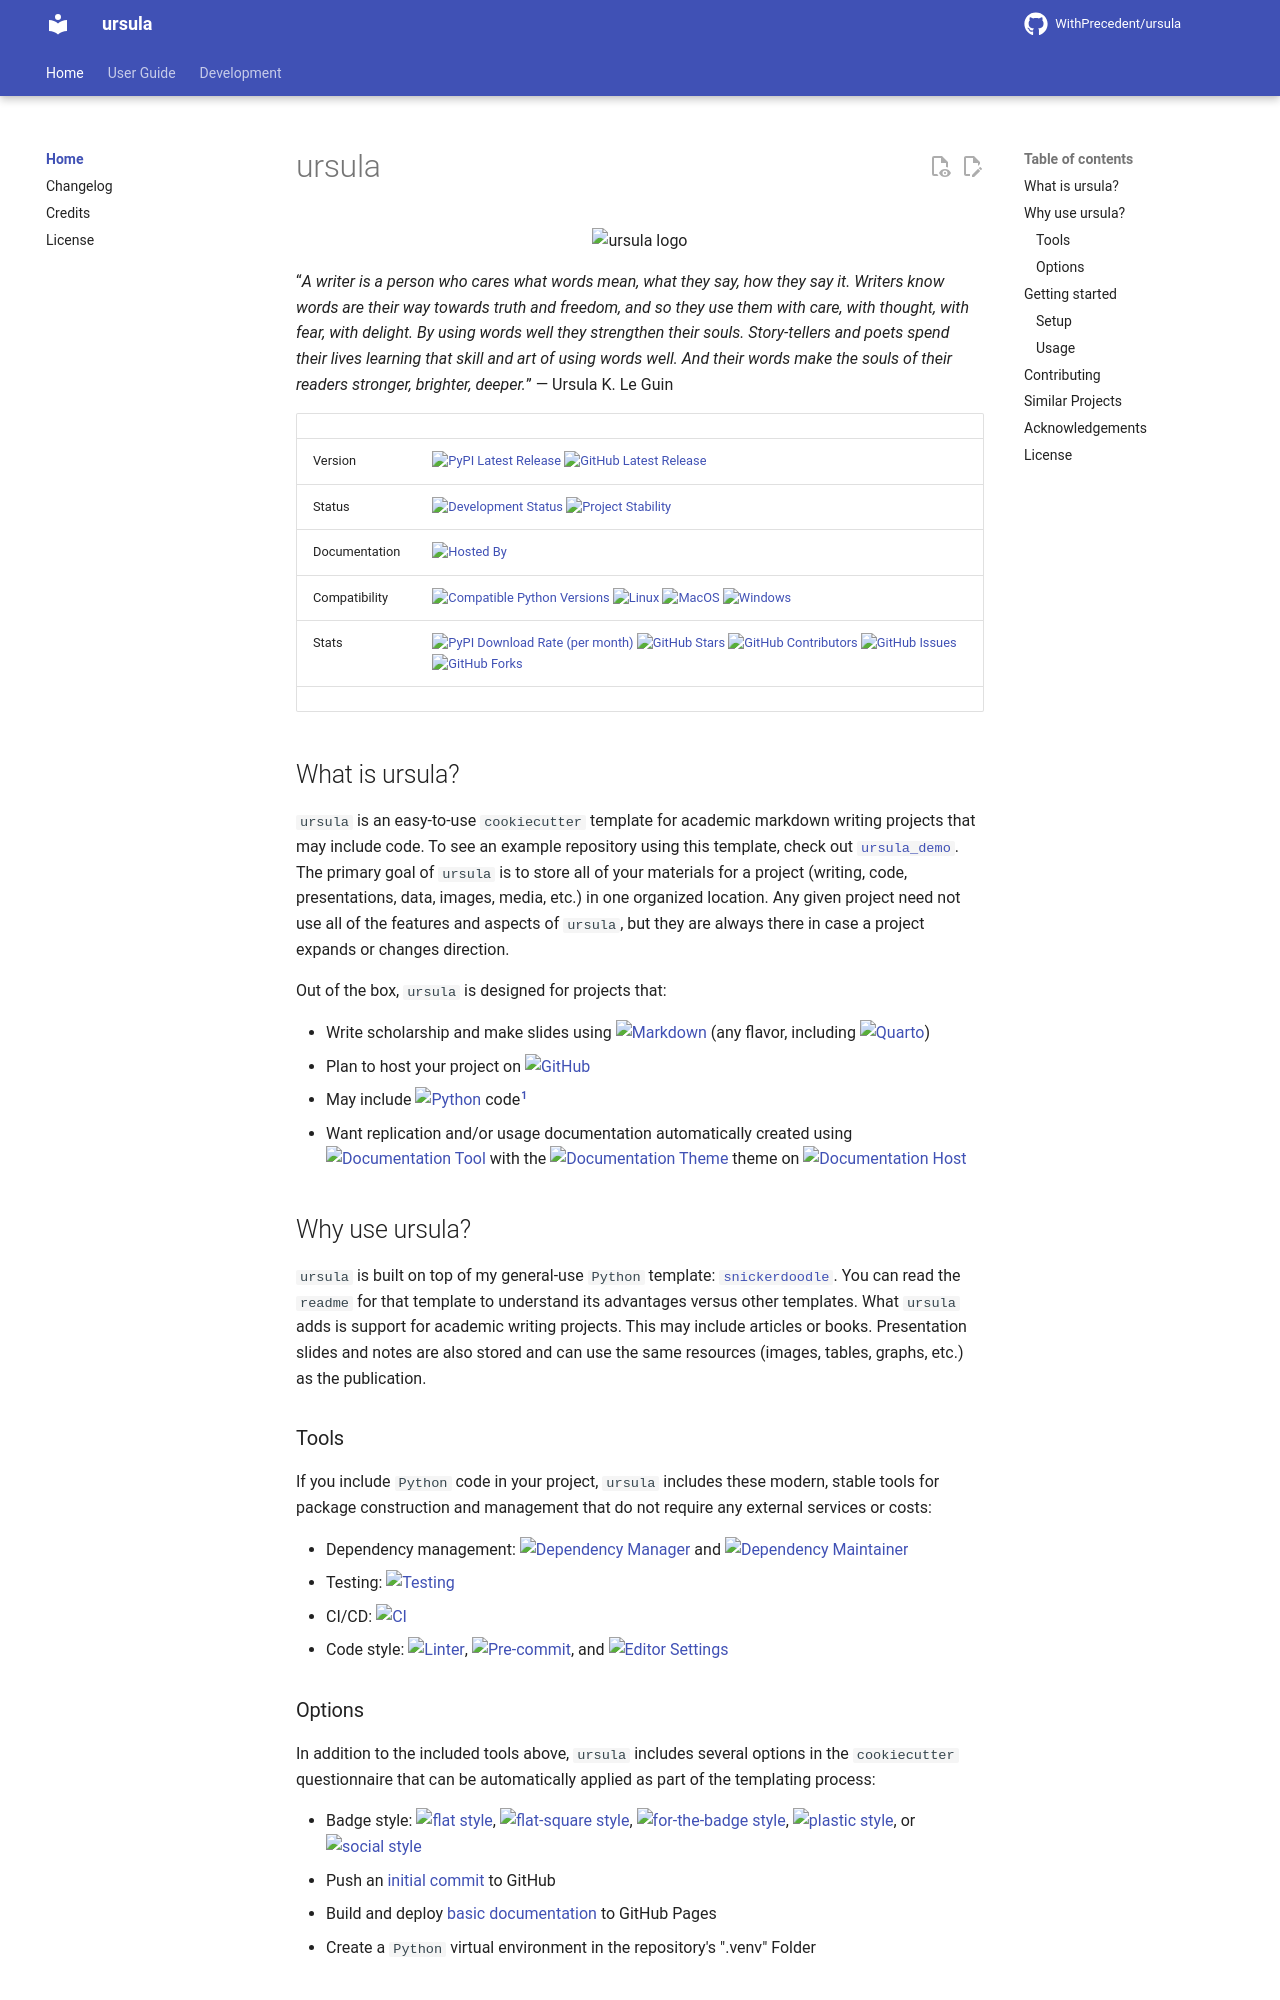

repository: WithPrecedent/ursula · page: index.html · generator: mkdocs

# ursula

<p align="center">
<img src="https://github.com/WithPrecedent/ursula/blob/main/docs/img/ursula_le_guin.png?raw=true" alt="ursula logo" style="width:250px;"/>
</p>

“*A writer is a person who cares what words mean, what they say, how they say it. Writers know words are their way towards truth and freedom, and so they use them with care, with thought, with fear, with delight. By using words well they strengthen their souls. Story-tellers and poets spend their lives learning that skill and art of using words well. And their words make the souls of their readers stronger, brighter, deeper.*”
― Ursula K. Le Guin

| | |
| --- | --- |
| Version | [![PyPI Latest Release](https://img.shields.io/pypi/v/ursula.svg?style=for-the-badge&color=steelblue&label=PyPI&logo=PyPI&logoColor=yellow)](https://pypi.org/project/ursula/) [![GitHub Latest Release](https://img.shields.io/github/v/tag/WithPrecedent/ursula?style=for-the-badge&color=navy&label=GitHub&logo=github)](https://github.com/WithPrecedent/ursula/releases)
| Status | [![Development Status](https://img.shields.io/badge/Development-Active-seagreen?style=for-the-badge&logo=git)](https://www.repostatus.org/#active) [![Project Stability](https://img.shields.io/pypi/status/ursula?style=for-the-badge&logo=pypi&label=Stability&logoColor=yellow)](https://pypi.org/project/ursula/)
| Documentation | [![Hosted By](https://img.shields.io/badge/hosted_by-GitHub_Pages-blue?style=for-the-badge&color=navy&logo=github)](https://withprecedent.github.io/ursula)
| Compatibility | [![Compatible Python Versions](https://img.shields.io/pypi/pyversions/ursula?style=for-the-badge&color=steelblue&label=Python&logo=python&logoColor=yellow)](https://pypi.python.org/pypi/ursula/) [![Linux](https://img.shields.io/badge/Linux-lightseagreen?style=for-the-badge&logo=linux&labelColor=gray&logoColor=white)](https://www.linux.org/) [![MacOS](https://img.shields.io/badge/MacOS-snow?style=for-the-badge&logo=apple&labelColor=gray)](https://www.apple.com/macos/) [![Windows](https://img.shields.io/badge/windows-blue?style=for-the-badge&logo=Windows&labelColor=gray&color=orangered)](https://www.microsoft.com/en-us/windows?r=1)
| Stats | [![PyPI Download Rate (per month)](https://img.shields.io/pypi/dm/ursula?style=for-the-badge&color=steelblue&label=Downloads%20💾&logo=pypi&logoColor=yellow)](https://pypi.org/project/ursula) [![GitHub Stars](https://img.shields.io/github/stars/withprecedent/ursula?style=for-the-badge&color=navy&label=Stars%20⭐&logo=github)](https://github.com/withprecedent/ursula/stargazers) [![GitHub Contributors](https://img.shields.io/github/contributors/withprecedent/ursula?style=for-the-badge&color=navy&label=Contributors%20🙋&logo=github)](https://github.com/withprecedent/ursula/graphs/contributors) [![GitHub Issues](https://img.shields.io/github/issues/withprecedent/ursula?style=for-the-badge&color=navy&label=Issues%20📘&logo=github)](https://github.com/withprecedent/ursula/graphs/contributors) [![GitHub Forks](https://img.shields.io/github/forks/withprecedent/ursula?style=for-the-badge&color=navy&label=Forks%20🍴&logo=github)](https://github.com/withprecedent/ursula/forks) |
| | |

## What is ursula?

`ursula` is an easy-to-use `cookiecutter` template for academic markdown writing
projects that may include code. To see an example repository using this
template, check out
[`ursula_demo`](https://github.com/withprecedent/ursula_demo). The primary goal of
`ursula` is to store all of your materials for a project (writing, code,
presentations, data, images, media, etc.) in one organized location. Any given
project need not use all of the features and aspects of `ursula`, but they are
always there in case a project expands or changes direction.

Out of the box, `ursula` is designed for projects that:

* Write scholarship and make slides using
  [![Markdown](https://img.shields.io/badge/Markdown-deepskyblue?style=flat-square&logo=markdown&labelColor=gray)](https://www.markdownguide.org/)
  (any flavor, including [![Quarto](https://img.shields.io/badge/Quarto-steelblue?style=flat-square&logo=quarto&labelColor=gray)](https://quarto.org/))
* Plan to host your project on [![GitHub](https://img.shields.io/badge/GitHub-navy?style=flat-square&logo=github&labelColor=gray)](https://www.github.com/)
* May include [![Python](https://img.shields.io/badge/Python-steelblue?style=flat-square&logo=python&labelColor=gray)](https://www.python.org/) code[^1]
* Want replication and/or usage documentation automatically created using [![Documentation Tool](https://img.shields.io/badge/MkDocs-magenta?style=flat-square&color=deepskyblue&logo=markdown&labelColor=gray)](https://www.mkdocs.org/)
  with the [![Documentation Theme](https://img.shields.io/badge/Material-magenta?style=flat-square&color=deepskyblue&logo=material-design&logoColor=white&labelColor=gray)](https://squidfunk.github.io/mkdocs-material/) theme
  on [![Documentation Host](https://img.shields.io/badge/GitHub_Pages-blue?style=flat-square&color=navy&logo=github&labelColor=gray)](https://withprecedent.github.io/ursula)

## Why use ursula?

`ursula` is built on top of my general-use `Python` template:  [`snickerdoodle`](https://www.github.com/WithPrecedent/snickerdoodle). You
can read the `readme` for that template to understand its advantages versus
other templates. What `ursula` adds is support for academic writing projects.
This may include articles or books. Presentation slides and notes are also
stored and can use the same resources (images, tables, graphs, etc.) as the
publication.
